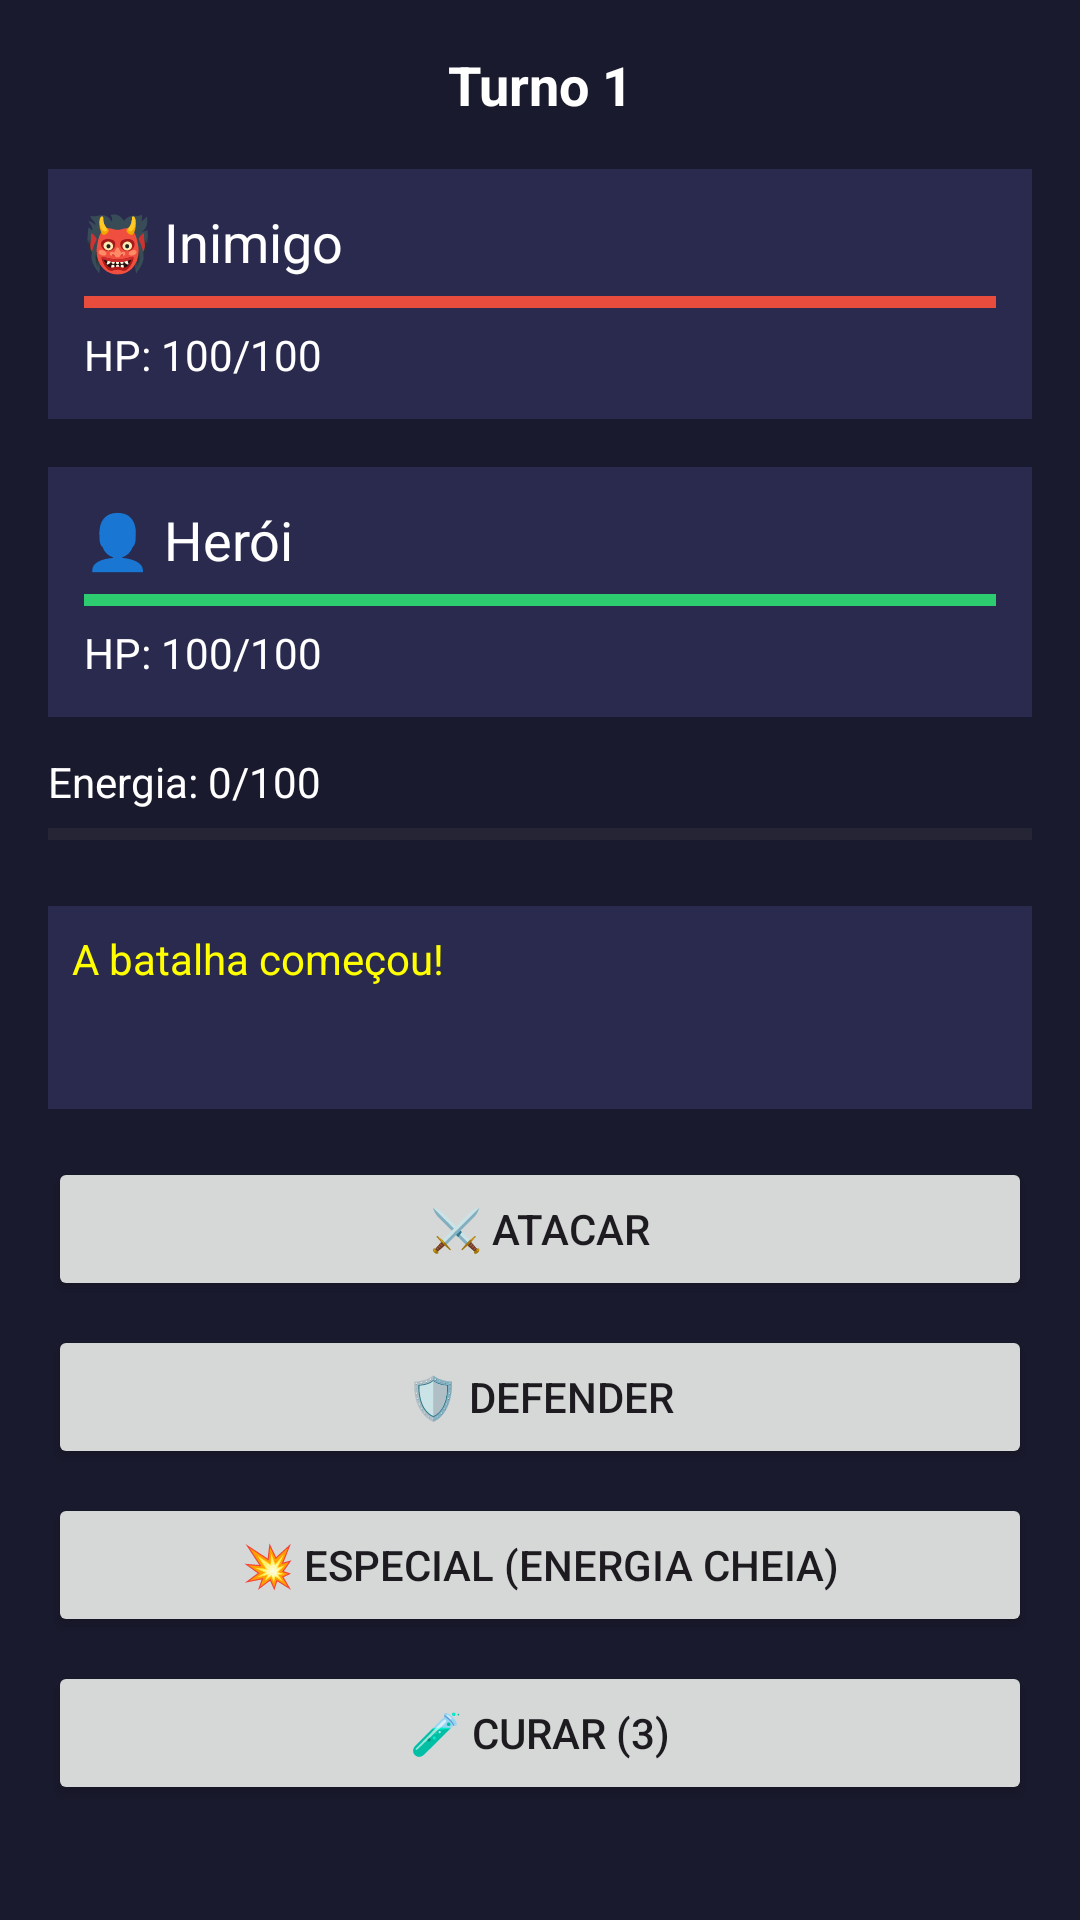

The Android layout XML behind this screen, and the referenced resources:
<!-- AndroidManifest.xml: application theme Theme.DueloDosHerois -->
<!-- res/layout/activity_game.xml -->
<?xml version="1.0" encoding="utf-8"?>

<ScrollView xmlns:android="http://schemas.android.com/apk/res/android"
    android:layout_width="match_parent"
    android:layout_height="match_parent"
    android:background="#1A1A2E">

    <LinearLayout
        android:layout_width="match_parent"
        android:layout_height="wrap_content"
        android:orientation="vertical"
        android:padding="16dp">

        <TextView
            android:id="@+id/tvTurno"
            android:layout_width="match_parent"
            android:layout_height="wrap_content"
            android:text="Turno 1"
            android:textColor="#FFFFFF"
            android:textSize="18sp"
            android:textStyle="bold"
            android:gravity="center" />

        
        <LinearLayout
            android:layout_width="match_parent"
            android:layout_height="wrap_content"
            android:orientation="vertical"
            android:layout_marginTop="16dp"
            android:padding="12dp"
            android:background="#2A2A4E">

            <TextView
                android:layout_width="wrap_content"
                android:layout_height="wrap_content"
                android:text="👹 Inimigo"
                android:textColor="#FFFFFF"
                android:textSize="18sp" />

            <ProgressBar
                android:id="@+id/pbEnemyHP"
                style="?android:attr/progressBarStyleHorizontal"
                android:layout_width="match_parent"
                android:layout_height="wrap_content"
                android:max="100"
                android:progress="100"
                android:progressTint="#E74C3C" />

            <TextView
                android:id="@+id/tvEnemyHP"
                android:layout_width="wrap_content"
                android:layout_height="wrap_content"
                android:text="HP: 100/100"
                android:textColor="#FFFFFF" />
        </LinearLayout>

        
        <LinearLayout
            android:layout_width="match_parent"
            android:layout_height="wrap_content"
            android:orientation="vertical"
            android:layout_marginTop="16dp"
            android:padding="12dp"
            android:background="#2A2A4E">

            <TextView
                android:layout_width="wrap_content"
                android:layout_height="wrap_content"
                android:text="👤 Herói"
                android:textColor="#FFFFFF"
                android:textSize="18sp" />

            <ProgressBar
                android:id="@+id/pbPlayerHP"
                style="?android:attr/progressBarStyleHorizontal"
                android:layout_width="match_parent"
                android:layout_height="wrap_content"
                android:max="100"
                android:progress="100"
                android:progressTint="#2ECC71" />

            <TextView
                android:id="@+id/tvPlayerHP"
                android:layout_width="wrap_content"
                android:layout_height="wrap_content"
                android:text="HP: 100/100"
                android:textColor="#FFFFFF" />
        </LinearLayout>

        
        <TextView
            android:id="@+id/tvEnergy"
            android:layout_width="match_parent"
            android:layout_height="wrap_content"
            android:text="Energia: 0/100"
            android:textColor="#FFFFFF"
            android:layout_marginTop="12dp" />

        <ProgressBar
            android:id="@+id/pbEnergy"
            style="?android:attr/progressBarStyleHorizontal"
            android:layout_width="match_parent"
            android:layout_height="wrap_content"
            android:max="100"
            android:progress="0"
            android:progressTint="#3498DB" />

        
        <TextView
            android:id="@+id/tvLog"
            android:layout_width="match_parent"
            android:layout_height="wrap_content"
            android:minLines="3"
            android:text="A batalha começou!"
            android:textColor="#FFFF00"
            android:textSize="14sp"
            android:layout_marginTop="16dp"
            android:padding="8dp"
            android:background="#2A2A4E" />

        
        <Button
            android:id="@+id/btnAtacar"
            android:layout_width="match_parent"
            android:layout_height="wrap_content"
            android:text="⚔️ Atacar"
            android:layout_marginTop="16dp" />

        <Button
            android:id="@+id/btnDefender"
            android:layout_width="match_parent"
            android:layout_height="wrap_content"
            android:text="🛡️ Defender"
            android:layout_marginTop="8dp" />

        <Button
            android:id="@+id/btnEspecial"
            android:layout_width="match_parent"
            android:layout_height="wrap_content"
            android:text="💥 Especial (Energia cheia)"
            android:layout_marginTop="8dp" />

        <Button
            android:id="@+id/btnCurar"
            android:layout_width="match_parent"
            android:layout_height="wrap_content"
            android:text="🧪 Curar (3)"
            android:layout_marginTop="8dp"
            android:layout_marginBottom="16dp" />

    </LinearLayout>
</ScrollView>
<!-- resources referenced by this layout -->
<resources>
  <style name="Theme.DueloDosHerois" parent="Base.Theme.DueloDosHerois" />
  <style name="Base.Theme.DueloDosHerois" parent="Theme.Material3.DayNight.NoActionBar">
          
          
      </style>
</resources>
